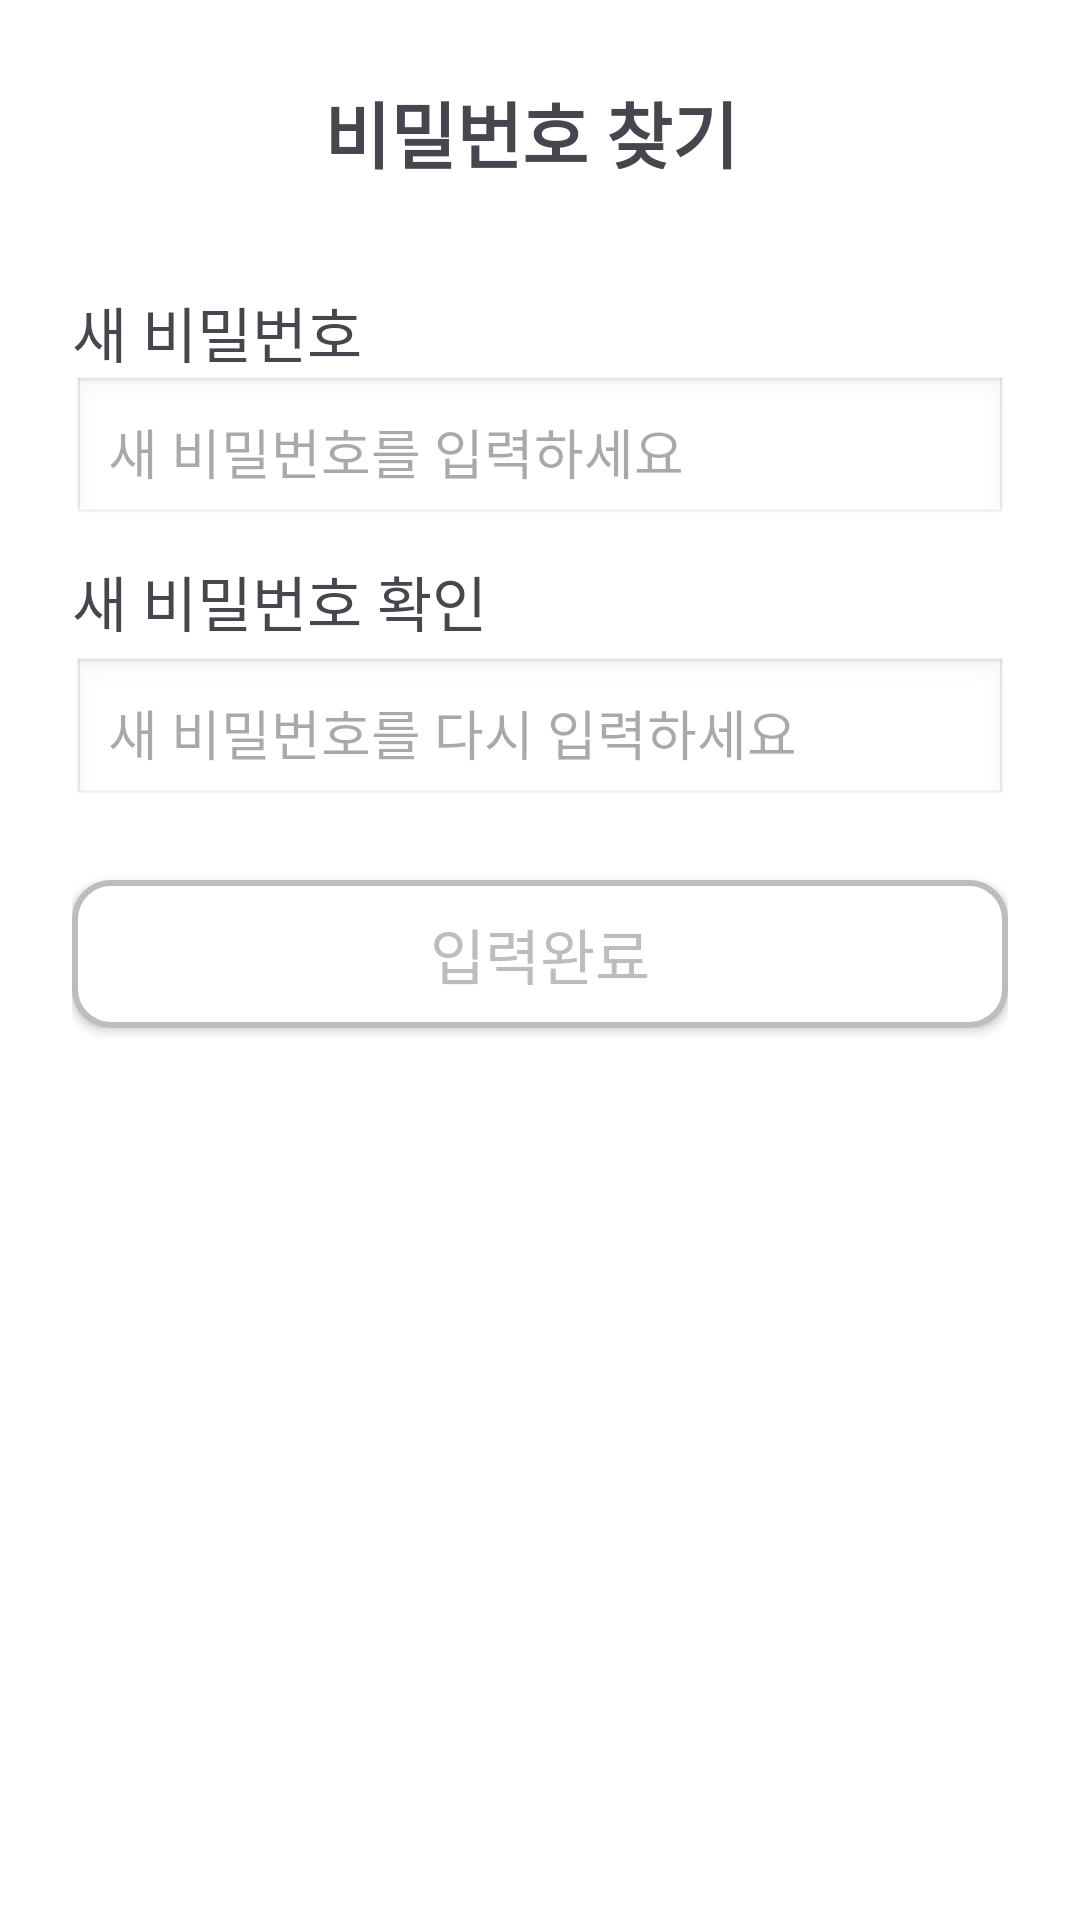

The Android layout XML behind this screen, and the referenced resources:
<!-- AndroidManifest.xml: application theme Theme.A -->
<!-- res/layout/activity_resetpassword.xml -->
<?xml version="1.0" encoding="utf-8"?>
<LinearLayout
    xmlns:android="http://schemas.android.com/apk/res/android"
    xmlns:app="http://schemas.android.com/apk/res-auto"
    xmlns:tools="http://schemas.android.com/tools"
    android:layout_width="match_parent"
    android:layout_height="match_parent"
    android:orientation="vertical"
    android:padding="24dp"
    android:background="#FFFFFF"
    tools:context=".ResetpasswordActivity">

    <LinearLayout
        android:layout_width="match_parent"
        android:layout_height="wrap_content"
        android:orientation="horizontal"
        android:gravity="center_vertical"
        android:layout_marginBottom="32dp">

        
        <ImageButton
            android:id="@+id/btnBack"
            android:layout_width="30dp"
            android:layout_height="40dp"
            android:paddingStart="0dp"
            android:paddingEnd="1dp"
            android:background="?attr/selectableItemBackgroundBorderless"
            android:src="@drawable/chevron_left_thin" />

        
        <View
            android:layout_width="0dp"
            android:layout_height="1dp"
            android:layout_weight="0.6" />

        
        <TextView
            android:text="@string/title_find_password"
            android:textSize="24sp"
            android:textStyle="bold"
            android:layout_width="wrap_content"
            android:layout_height="wrap_content"
            android:layout_weight="1" />

    </LinearLayout>

    
    <TextView
        android:text="@string/new_password_label"
        android:textSize="20sp"
        android:layout_marginRight="150dp"
        android:layout_width="wrap_content"
        android:layout_height="wrap_content" />

    <EditText
        android:id="@+id/etNewPassword"
        android:hint="@string/new_password_hint"
        android:inputType="textPassword"
        android:layout_width="match_parent"
        android:layout_height="wrap_content"
        android:padding="12dp"
        android:background="@android:drawable/edit_text" />

    
    <TextView
        android:text="@string/new_password_confirm_label"
        android:textSize="20sp"
        android:layout_marginRight="110dp"
        android:layout_marginTop="10dp"
        android:layout_marginBottom="4dp"
        android:layout_width="wrap_content"
        android:layout_height="wrap_content" />

    <EditText
        android:id="@+id/etConfirmPassword"
        android:hint="@string/new_password_confirm_hint"
        android:inputType="textPassword"
        android:layout_width="match_parent"
        android:layout_height="wrap_content"
        android:padding="12dp"
        android:background="@android:drawable/edit_text" />

    
    <Button
        android:id="@+id/btnComplete"
        android:text="@string/submit_button"
        android:textSize="20sp"
        android:textColor="#BDBDBD"
        android:layout_marginTop="24dp"
        android:padding="10dp"
        android:background="@drawable/btn_border"
        android:layout_width="match_parent"
        android:layout_height="wrap_content" />

</LinearLayout>
<!-- resources referenced by this layout -->
<resources>
  <!-- drawable btn_border (drawable) -->
  <?xml version="1.0" encoding="utf-8"?>
  <shape xmlns:android="http://schemas.android.com/apk/res/android"
      android:shape="rectangle">
  
      
      <solid android:color="#FFFFFF" />
  
      
      <stroke
          android:width="2dp"
          android:color="#BDBDBD" />
  
      
      <corners android:radius="12dp" />
  
      
      <padding
          android:left="10dp"
          android:top="10dp"
          android:right="10dp"
          android:bottom="10dp" />
  </shape>
  <string name="new_password_confirm_hint">새 비밀번호를 다시 입력하세요</string>
  <string name="new_password_confirm_label">새 비밀번호 확인</string>
  <string name="new_password_hint">새 비밀번호를 입력하세요</string>
  <string name="new_password_label">새 비밀번호</string>
  <string name="submit_button">입력완료</string>
  <string name="title_find_password">비밀번호 찾기</string>
  <style name="Theme.A" parent="Base.Theme.A" />
  <style name="Base.Theme.A" parent="Theme.Material3.DayNight.NoActionBar">
          
          
  
  
      </style>
</resources>
